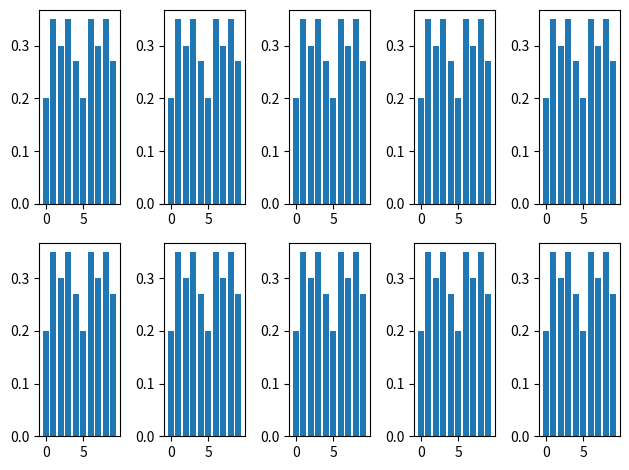

Write the Python code that produced this figure. (Note: this script raises an exception after producing the figure.)
import numpy as np
# from basic_units import cm, inch
import matplotlib.pyplot as plt

def plot_clusters(datas,N,n_column = 2):
	
	
	ind = np.arange(N)    # the x locations for the groups


	# p1 = plt.bar(ind, data, width, yerr=menStd)
	# p2 = plt.bar(ind, wodata, width,
	#              bottom=data, yerr=womenStd)



	fig, axs = plt.subplots(n_column, int(N/n_column))

	for x in range(n_column):
		for y in range( int(N/n_column)):
			axs[x, y].bar(ind, datas[ y + x * int(N/2) ])

	
	# axs[0, 1].bar(ind, data)
	# axs[0, 2].bar(ind, data)
	# axs[0, 3].bar(ind, data)
	# axs[0, 4].bar(ind, data)

	# axs[1, 0].bar(ind, data)
	# axs[1, 1].bar(ind, data)
	# axs[1, 2].bar(ind, data)
	# axs[1, 3].bar(ind, data)
	# axs[1, 4].bar(ind, data)


	fig.tight_layout()
	plt.show()


if __name__ == "__main__":
    # execute only if run as a script
    data = (.20, .35, .30, .35, .27, .20, .35, .30, .35, .27)
    datas = []
    for i in range(10):
    	datas.append(data)
    # 
    plot_clusters(datas,10,2)
    main()
